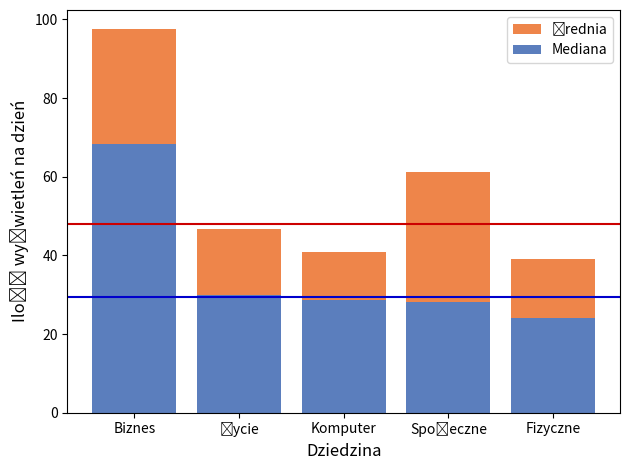

Write the Python code that produced this figure. (Note: this script raises an exception after producing the figure.)
import matplotlib.pyplot as plt
import pandas as pd
import numpy as np


# Set destination folder for the output
# (must end with '/' or be empty)
output_dir = "Source/Images/"

MEDIAN_COLOR = "#5B7EBD"
ALL_MEDIAN_COLOR = "#0000CC"
MEAN_COLOR = "#EE854A"
ALL_MEAN_COLOR = "#CC0000"


def plot_to_file(filename, xlabel, labels, means, medians, overall_mean, overall_median, x_tick_rotation=0):
    plt.xlabel(xlabel, fontsize="large")
    plt.ylabel("Ilość wyświetleń na dzień", fontsize="large")
    if x_tick_rotation > 0:
        plt.xticks(rotation=x_tick_rotation)
    plt.bar(labels, means, label="Średnia", color=MEAN_COLOR)
    plt.bar(labels, medians, label="Mediana", color=MEDIAN_COLOR)
    plt.axhline(y=overall_mean, color=ALL_MEAN_COLOR)
    plt.axhline(y=overall_median, color=ALL_MEDIAN_COLOR)
    plt.legend()
    plt.tight_layout()
    plt.savefig(filename)
    plt.close()


# Area
plotname = "Area"
labels = [
    "Biznes",
    "Życie",
    "Komputer",
    "Społeczne",
    "Fizyczne"
]
web_hits_per_day_means = [
    97.5026251466547,
    46.6719117823716,
    40.7990616728854,
    61.1283855315268,
    39.1768414327089
]
web_hits_per_day_medians = [
    68.3113043478261,
    29.8797767282095,
    28.6781651376147,
    28.0968992248062,
    24.0927460092948
]
overall_mean = 48.0151966575709
overall_median = 29.4331527591751
plot_to_file(
    output_dir+plotname+"Plot.pdf",
	"Dziedzina",
    labels,
    web_hits_per_day_means,
    web_hits_per_day_medians,
    overall_mean,
    overall_median
)

# Associated Tasks
plotname = "AssociatedTasks"
labels = [
    "Regresja",
    "Klasteryzacja",
    "Klasyfikacja",
    "Analiza przyczynowa"
]
web_hits_per_day_means = [
    60.8208282923251,
    57.5518400453074,
    47.4435706879225,
    43.9305695604709
]
web_hits_per_day_medians = [
    42.0281437125749,
    38.2255683546754,
    29.4000559666687,
    24.8001854197506
]
overall_mean = 47.8447186857058
overall_median = 29.7893674150147
plot_to_file(
    output_dir+plotname+"Plot.pdf",
	"Powiązane zadania",
    labels,
    web_hits_per_day_means,
    web_hits_per_day_medians,
    overall_mean,
    overall_median
)

# Attribute Characteristics
plotname = "AttributeCharacteristics"
labels = [
    "Rzeczywiste",
    "Całkowite",
    "Kategorialne"
]
web_hits_per_day_means = [
    52.4213793303745,
    49.0239619294068,
    27.8513493750351
]
web_hits_per_day_medians = [
    32.7393798449612,
    28.9011627906977,
    16.8981441519206
]
overall_mean = 47.7484250089279
overall_median = 29.5409562727882
plot_to_file(
    output_dir+plotname+"Plot.pdf",
	"Cechy atrybutów",
    labels,
    web_hits_per_day_means,
    web_hits_per_day_medians,
    overall_mean,
    overall_median
)

# Data Set Characteristics
plotname = "DataSetCharacteristics"
labels = [
    "Szeregi czasowe",
    "Jednowymiarowe",
    "Wielowymiarowe",
    "Sekwencyjne",
    "Tekstowe",
    "Teorie domenowe"
]
web_hits_per_day_means = [
    61.2964009809620,
    50.8545878809314,
    49.7219830647435,
    44.9979290224581,
    37.2563425344624,
    28.7873251485220
]
web_hits_per_day_medians = [
    36.1556072953046,
    31.1440015568176,
    29.8434876210980,
    29.1660219774022,
    25.8350659191781,
    18.5250873149915
]
overall_mean = 46.3988901141464
overall_median = 28.9655858084115
plot_to_file(
    output_dir+plotname+"Plot.pdf",
	"Cechy zbioru danych",
    labels,
    web_hits_per_day_means,
    web_hits_per_day_medians,
    overall_mean,
    overall_median,
    x_tick_rotation=10
)

# Missing Values
plotname = "MissingValues"
labels = [
    "Tak",
    "Nie"
]
web_hits_per_day_means = [
    49.3893245295069,
    29.8110445027449
]
web_hits_per_day_medians = [
    32.0568887958992,
    16.2583589372854
]
overall_mean = 42.0871552222281
overall_median = 26.4095238095238
plot_to_file(
    output_dir+plotname+"Plot.pdf",
	"Brakujące dane",
    labels,
    web_hits_per_day_means,
    web_hits_per_day_medians,
    overall_mean,
    overall_median
)
